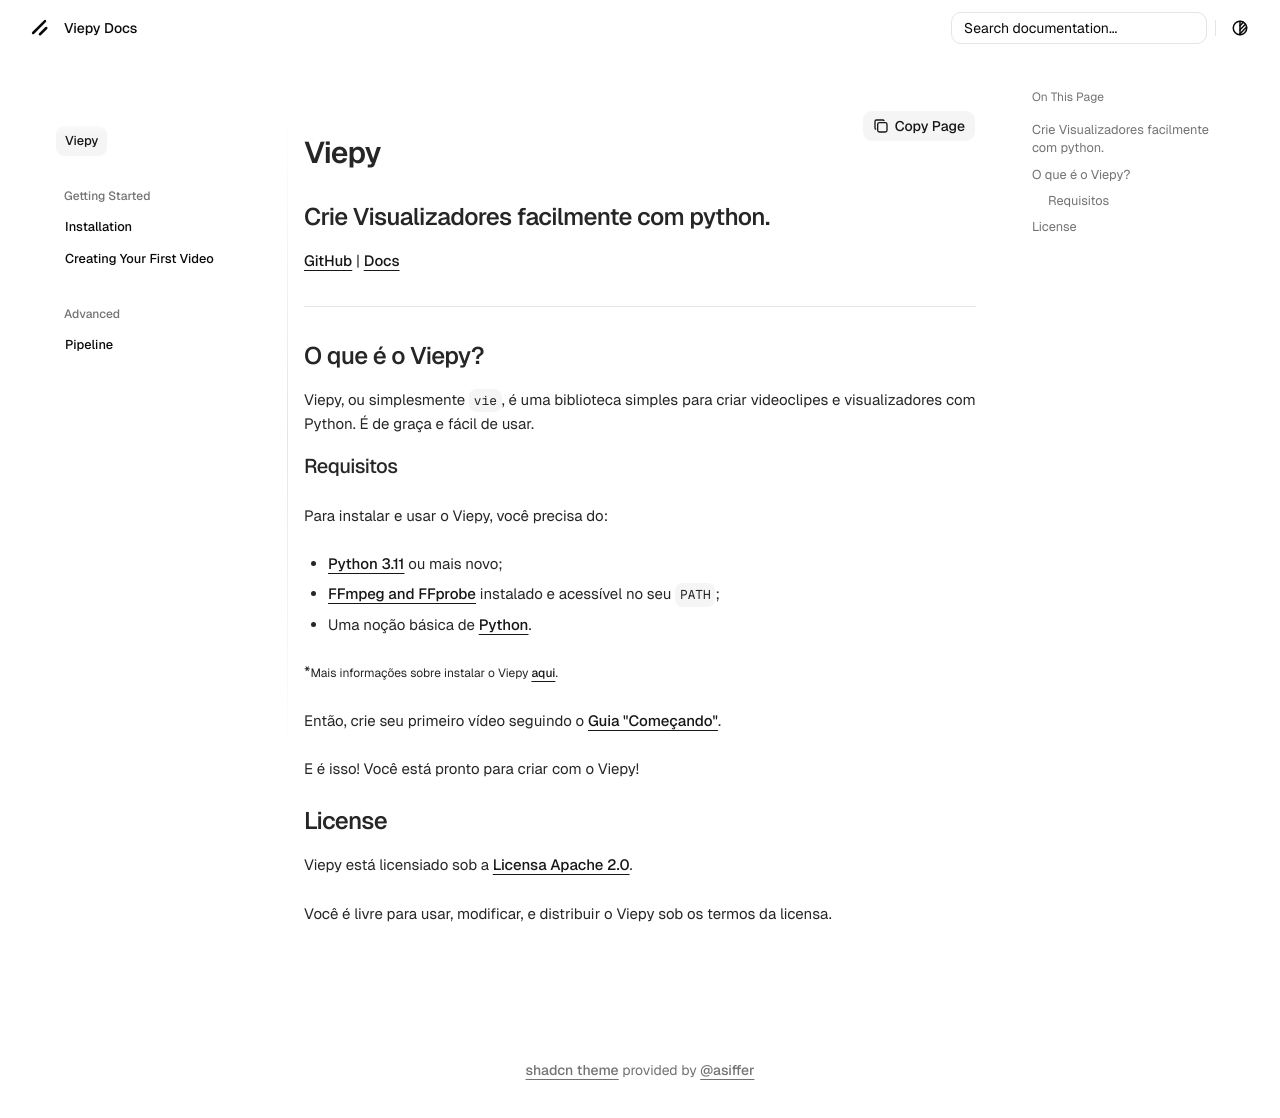

repository: JPro561/viepy · page: pt_BR/index.html · generator: mkdocs

Crie Visualizadores facilmente com python.
---

[GitHub](https://github.com/JPro561/viepy) | [Docs](https://jpro561.github.io/viepy/)

---

## O que é o Viepy?

Viepy, ou simplesmente `vie`, é uma biblioteca simples para criar videoclipes e visualizadores com Python. É de graça e fácil de usar.

### Requisitos

Para instalar e usar o Viepy, você precisa do:

* [Python 3.11](https://www.python.org/downloads/) ou mais novo;
* [FFmpeg and FFprobe](https://ffmpeg.org/) instalado e acessível no seu `PATH`;
* Uma noção básica de [Python](https://www.python.org/).

*<small>Mais informações sobre instalar o Viepy [aqui](getting_started/installation.md).</small>

Então, crie seu primeiro vídeo seguindo o [Guia "Começando"](getting_started/first_video.md).

E é isso! Você está pronto para criar com o Viepy!

<!--
## Para Devs

### Desenvolvendo Plugins

Quer estender o Viepy e compartilhar suas criações com a comunidade?
Confira o [guia de desenvolvimento de plugins](advanced/plugins.md) para aprender a criar um plugin para o Viepy.

Se você quiser entender como o Viepy funciona internamente antes de desenvolver seu plugin, recomendamos fortemente a leitura do [guia do pipeline de renderização](advanced/pipeline.md). Ele explica as principais etapas envolvidas na transformação do seu código Python em um vídeo renderizado.
-->

## License

Viepy está licensiado sob a [Licensa Apache 2.0](https://www.apache.org/licenses/LICENSE-2.0).

Você é livre para usar, modificar, e distribuir o Viepy sob os termos da licensa.
